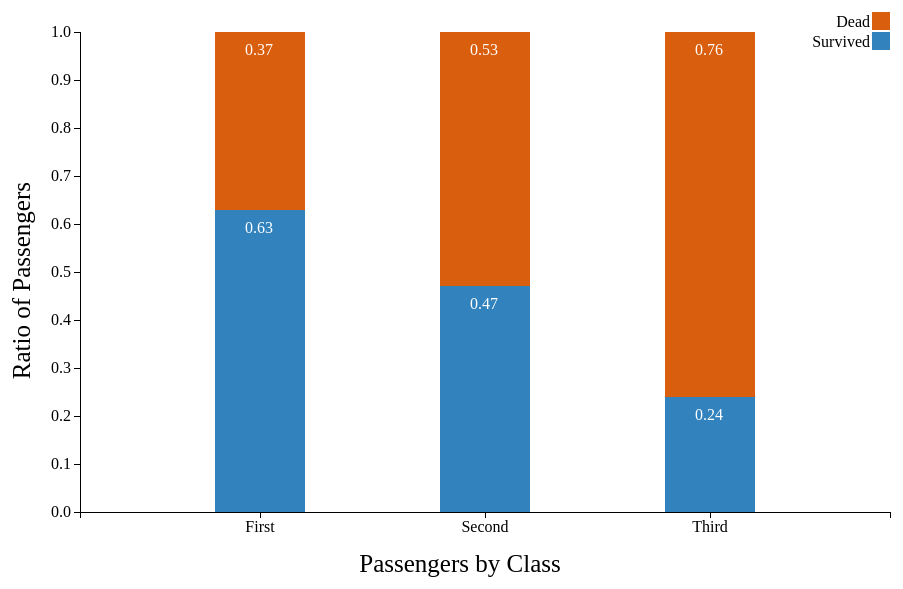
D3 v3 page, settled after 480 driven frames (8 s of simulated time); the page loaded 1 data file(s).


  
  // Define SVG margin, width and height as variable.
  var margin = {top: 20, right: 50, bottom: 80, left: 50},
      width = 960 - margin.left - margin.right,
      height = 600 - margin.top - margin.bottom;

  // Create scale 
  var xScale = d3.scale.ordinal()
      .rangeRoundBands([margin.left, width],0.6);

  var yScale = d3.scale.linear()
      .rangeRound([height, margin.top]);

  // Add scales to axis, set x, y and color
  var x_axis = d3.svg.axis()
      .scale(xScale)
      .orient("bottom");
   
  var color = d3.scale.ordinal()
      .range(["#3182bd", "#d95f0e"]);

  var y_axis = d3.svg.axis()
      .scale(yScale)
      .orient("left");

  // Append svg element
  var svg = d3.select("#chartContainer").append("svg")
      .attr("width", width + margin.left + margin.right)
      .attr("height", height + margin.top + margin.bottom)
      .append("g")
      .attr("transform", "translate(" + margin.left + "," + margin.top + ")");
  
  // Load data file and add error handling in case the file fail to load
  d3.tsv("Survived_by_Pclass.tsv", function(error, data) {
      var ratio = ["S_ratio", "D_ratio"];
      var dataStackLayout = d3.layout.stack()(ratio.map(function(temp) {
          return data.map(function(d) {
              return {x : d.Pclass,
                  y : +d[temp] };
          });
      }));

  // Select the range of the data
  xScale.domain(dataStackLayout[0].map(function(d) { return d.x; }));
  yScale.domain([0, 1]);

  // Create layers in the stacked bar chart
  var layer = svg.selectAll(".stack")
              .data(dataStackLayout)
              .enter()
              .append("g")
              .attr("class", "stack")
              .style("fill", function(d, i) { return color(i); });

  var rect = layer.selectAll("rect")
              .data(function(d) { return d;})
              .enter()
              .append("rect")
              .attr("x", function(d) { return xScale(d.x); })
              .attr("y", function(d) { return yScale(d.y + d.y0); })
              .attr("height", function(d) { return yScale(d.y0) - yScale(d.y + d.y0); })
              .attr("width", xScale.rangeBand())
              .on("mouseover", function() { tooltip.style("display", null);})
              .on("mousemove", function(d) {
                  var xPosition = d3.mouse(this)[0] - 15;
                  var yPosition = d3.mouse(this)[1] - 25;
                  tooltip.attr("transform", "translate(" + xPosition + "," +
                      yPosition + ")");
                  tooltip.select("text").text("Ratio:"+d.y);})
              .on("mouseout", function() {tooltip.style("display", "none");});
   
  var text = layer.selectAll("text")
           .data(function(d) { return d;})
           .enter()
           .append("text")
           .text(function(d){return d;}).style('fill', 'white')
           .attr("x", function(d) {return xScale(d.x) + xScale.rangeBand()/3;})
           .attr("y", function(d) { return yScale(d.y + d.y0); })         
           .attr('dy', '1.42em')
           .text(function(d) {
              return d.y;
           });
 
          
   // Append group and insert x_axis and label
          svg.append("g")
             .attr("class", "axis")
             .attr("transform", "translate(0," + height + ")")
             .call(x_axis)
             .append("text")
             .attr("text-anchor","middle")
             .attr("transform","translate("+(width/2)+","+(margin.bottom - 20)+")")
             .style("font-size", 25)
             .text("Passengers by Class");
      
   // Append group and insert x_axis and label 
         svg.append("g")
            .attr("class", "axis")
            .call(y_axis)
            .attr("transform","translate("+margin.right+","+0+")")
            .append("text")
            .attr("text-anchor","end")
            .attr("transform","translate("+(-margin.right)+","+(height/2-margin.bottom)+")rotate(-90)")
            .style("font-size",25)
            .text("Ratio of Passengers");


  // Prep the tooltip 
  var tooltip = svg.append("g")
              .attr("class", "tooltip")
              .style("display", "none");

       tooltip.append("rect")
              .attr("width", 65)
              .attr("height", 20)
              .attr("fill", "white")
              .style("opacity", 0.5);

       tooltip.append("text")
              .attr("x", 30)
              .attr("dy", "1.2em")
              .style("text-anchor", "middle")
              .attr("font-size", "12px")
              .attr("font-weight", "bold");

  // Draw legend
  var legend = svg.selectAll(".legend")
              .data(color.domain().slice().reverse())
              .enter()
              .append("g")
              .attr("class", "legend")
              .attr("transform", function(d, i) { return "translate(0," + i * 20 + ")"; });

      legend.append("rect")
              .attr("x", width - 18)
              .attr("width", 18)
              .attr("height", 18)
              .style("fill", color);

      legend.append("text")
              .attr("x", width - 20)
              .attr("y", 9)
              .attr("dy", ".35em")
              .style("text-anchor", "end")
              .text(function(d, i) { switch (i) {
                  case 0: return "Dead";
                  case 1: return "Survived"; }});
  });



### data: Survived_by_Pclass.tsv
Pclass	Survived	Dead	Total_Pclass	S_ratio	D_ratio
First	136	80	216	0.63	0.37
Second	87	97	184	0.47	0.53
Third	119	372	491	0.24	0.76